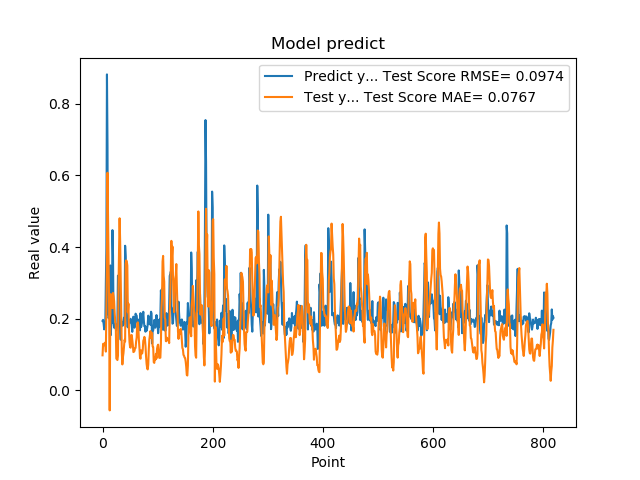

Values plotted in this chart, from the file beside it:
1.941800117492676059e-01, 9.806315136050822168e-02
1.970258951187133512e-01, 1.301369394583583305e-01
1.859861761331558505e-01, 1.299034511891207222e-01
1.705197989940643033e-01, 1.260087541827618340e-01
1.844120919704437256e-01, 1.321766816894270058e-01
1.779371052980423251e-01, 1.338056802088974928e-01
3.004232645034790039e-01, 1.084443551011755602e-01
3.969086110591887873e-01, 2.294731726723394927e-01
8.820003867149353027e-01, 3.950938269405293579e-01
6.841114759445190430e-01, 6.075780743063921019e-01
2.116497457027435580e-01, 4.772507045435950279e-01
2.014262527227401733e-01, 3.681519665740372038e-01
2.061583995819092074e-01, 2.251621025610926752e-01
3.160260915756225586e-01, -5.562565690063744211e-02
3.489396274089813232e-01, 1.969055367450878724e-01
1.544443815946578979e-01, 2.688647805032909899e-01
1.959947794675827026e-01, 2.365265915516515660e-01
1.894801408052444180e-01, 2.450134614032653813e-01
4.474425017833709162e-01, 2.297198244158343838e-01
3.771362304687500555e-01, 2.721530505670381461e-01
1.889318972826004028e-01, 2.623853057188195725e-01
1.752775162458419522e-01, 2.497300365902959673e-01
1.822472065687180121e-01, 2.157547572685567239e-01
1.866402029991149902e-01, 1.931777207129446172e-01
1.715678423643112183e-01, 1.838787055644622581e-01
1.676391065120696744e-01, 8.900869110914344517e-02
1.773854047060013095e-01, 8.718860364205342772e-02
1.872433423995972235e-01, 8.488550722279943062e-02
3.204146027565002441e-01, 9.714653906932524396e-02
3.134283721446990967e-01, 2.828592952971334951e-01
3.171058297157288153e-01, 3.949201195625121064e-01
2.202603369951247891e-01, 4.805065261190396564e-01
1.659800857305526733e-01, 4.154478746236019426e-01
1.415748745203018188e-01, 3.078278384277997604e-01
1.852595061063766479e-01, 1.968232667509070832e-01
1.814238876104354858e-01, 1.064252959224922662e-01
1.905867606401443481e-01, 7.264718755265744954e-02
1.810430586338043213e-01, 9.279748623044459244e-02
1.954265981912612915e-01, 1.041767051549891548e-01
2.029463946819305142e-01, 1.232433832142034308e-01
1.862521618604660034e-01, 1.415086736985542437e-01
4.038094580173492432e-01, 1.366773074295938029e-01
3.743042349815369207e-01, 3.537275830872518845e-01
2.572054266929626465e-01, 3.630547557024568772e-01
2.253161966800689420e-01, 3.599383418410052604e-01
1.787700653076171875e-01, 3.485842871247188945e-01
1.761920750141143799e-01, 2.182645636068570039e-01
1.861467957496643066e-01, 2.423227190116582219e-01
1.954011768102645874e-01, 1.668123264048965992e-01
1.907722949981689176e-01, 1.347488236604940381e-01
1.898660957813262939e-01, 1.209611673931511727e-01
2.001174986362457275e-01, 1.192939105348190809e-01
1.922753006219863892e-01, 1.542662706717302101e-01
1.810636967420578003e-01, 1.547633260059220750e-01
1.635809391736984530e-01, 1.405649435939158032e-01
1.916799396276473999e-01, 1.272307574362553650e-01
2.058236002922058105e-01, 1.072081316896252995e-01
1.857409924268722812e-01, 1.080211079354036346e-01
1.752161234617233276e-01, 1.104752471043033424e-01
1.845117062330245972e-01, 1.180289348300946201e-01
2.143009155988692682e-01, 1.187197426201636041e-01
... 759 more rows
